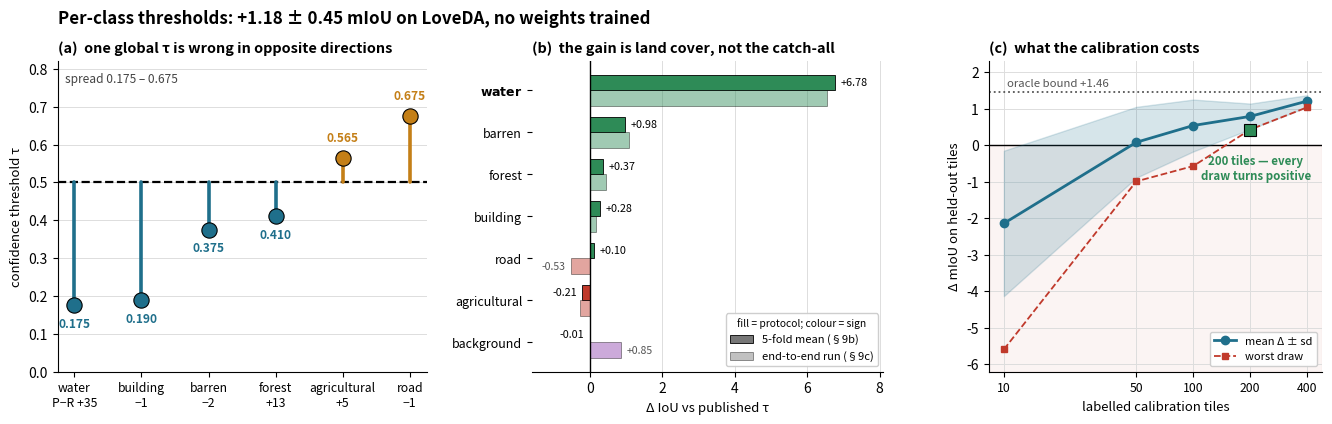

Here is the Python script that generated this plot:
"""
Figure 7 — the method. Three panels, one argument.

    (a) the fitted thresholds against the single global tau      <- WHY it works
    (b) per-class IoU delta, two protocols side by side          <- WHAT it buys
    (c) how many labelled tiles the calibration costs            <- WHETHER it is practical

Panel (b) deliberately plots BOTH protocols. They agree on the shape -- water
dominates, road is the one real loss -- and they disagree on `background`
(-0.01 under 5-fold, +0.85 in the single end-to-end fit). Showing one and hiding
the other would be the same mistake as quoting OpenEarthMap's +2.28 without its
per-class table.

EVERY NUMBER IS CITED to WEEK3_RESULTS.md and printed on render, so a figure that
has drifted from its source table is visible rather than silent.

    python scripts/fig_method.py --outdir docs
"""
import argparse
from pathlib import Path

import matplotlib
matplotlib.use('Agg')
import matplotlib.pyplot as plt          # noqa: E402
import numpy as np                       # noqa: E402

C_DOWN, C_UP, C_GOOD, C_BAD, C_BG = '#1f6f8b', '#c47f17', '#2e8b57', '#c0392b', '#8e44ad'
TAU_PUB = 0.5

# WEEK3_RESULTS.md 9c -- the deployment fit (200 calibration tiles, seed 0),
# the one confirmed end-to-end by eval.py. Precision/recall are the baseline's
# own, WEEK1_RESULTS.md 5, full val split.
# (class, fitted tau, precision, recall)
THRESHOLDS = [
    ('water',        0.175, 89.5, 54.7),
    ('building',     0.190, 77.2, 78.6),
    ('barren',       0.375, 51.5, 53.9),
    ('forest',       0.410, 57.9, 44.8),
    ('agricultural', 0.565, 66.9, 62.0),
    ('road',         0.675, 69.6, 70.5),
]

# (class, 5-fold mean delta [9b], end-to-end measured delta [9c])
PER_CLASS = [
    ('water',        +6.78, +6.54),
    ('barren',       +0.98, +1.08),
    ('forest',       +0.37, +0.44),
    ('building',     +0.28, +0.17),
    ('road',         +0.10, -0.53),
    ('agricultural', -0.21, -0.26),
    ('background',   -0.01, +0.85),
]

# WEEK3_RESULTS.md 9b -- (calibration tiles, mean delta, sd, worst draw)
CURVE = [(10, -2.14, 1.99, -5.59), (50, +0.08, 0.97, -0.99), (100, +0.54, 0.71, -0.57),
         (200, +0.79, 0.35, +0.43), (400, +1.21, 0.16, +1.04)]

FOLDS = [+1.37, +1.89, +0.88, +0.80, +0.98]      # 9b, 5-fold
FOLD_MEAN, FOLD_SD, ORACLE = +1.18, 0.45, +1.46


def panel_a(ax):
    names = [c for c, _, _, _ in THRESHOLDS]
    tau = np.array([t for _, t, _, _ in THRESHOLDS])
    gap = np.array([p - r for _, _, p, r in THRESHOLDS])
    x = np.arange(len(names))

    ax.axhline(TAU_PUB, color='black', lw=1.6, ls='--', zorder=2)
    ax.annotate('published global τ = 0.5', xy=(len(x) - 0.45, TAU_PUB), xytext=(0, 6),
                textcoords='offset points', ha='right', va='bottom', fontsize=8.5,
                style='italic')
    for xi, t in zip(x, tau):
        c = C_DOWN if t < TAU_PUB else C_UP
        ax.plot([xi, xi], [TAU_PUB, t], color=c, lw=2.6, zorder=3, solid_capstyle='round')
        ax.plot(xi, t, 'o', color=c, ms=11, zorder=4, mec='black', mew=0.8)
        ax.annotate(f'{t:.3f}', xy=(xi, t), xytext=(0, -16 if t < TAU_PUB else 12),
                    textcoords='offset points', ha='center', fontsize=8.6, weight='bold',
                    color=c)
    ax.set_xticks(x)
    ax.set_xticklabels([f'{n}\n{"P−R " if i == 0 else ""}{g:+.0f}'.replace('-', '−')
                        for i, (n, g) in enumerate(zip(names, gap))], fontsize=8.8)
    ax.set_ylim(0.0, 0.82)
    ax.set_ylabel('confidence threshold τ', fontsize=9.5)
    ax.set_title('(a)  one global τ is wrong in opposite directions',
                 fontsize=10.4, weight='bold', loc='left')
    ax.text(0.02, 0.965, 'spread 0.175 – 0.675', transform=ax.transAxes,
            fontsize=8.6, va='top', style='italic', color='#444')
    ax.grid(axis='y', color='#dddddd', lw=0.7, zorder=0)
    ax.set_axisbelow(True)
    for s in ('top', 'right'):
        ax.spines[s].set_visible(False)


def panel_b(ax):
    names = [c for c, _, _ in PER_CLASS]
    a = np.array([v for _, v, _ in PER_CLASS])
    b = np.array([v for _, _, v in PER_CLASS])
    y = np.arange(len(names))[::-1]
    h = 0.36
    ax.barh(y + h / 2, a, height=h, color=[C_BG if n == 'background' else
                                           (C_GOOD if v > 0 else C_BAD)
                                           for n, v in zip(names, a)],
            edgecolor='black', lw=0.6, zorder=3, label='5-fold mean (§9b)')
    ax.barh(y - h / 2, b, height=h, color=[C_BG if n == 'background' else
                                           (C_GOOD if v > 0 else C_BAD)
                                           for n, v in zip(names, b)],
            edgecolor='black', lw=0.6, zorder=3, alpha=0.45,
            label='end-to-end run (§9c)')
    ax.axvline(0, color='black', lw=1.0, zorder=4)
    ax.set_yticks(y)
    ax.set_yticklabels([f'$\\bf{{{n}}}$' if n == 'water' else n for n in names],
                       fontsize=9)
    for yi, n, v, w in zip(y, names, a, b):
        ax.annotate(f'{v:+.2f}', xy=(v, yi + h / 2), xytext=(4 if v >= 0 else -4, 0),
                    textcoords='offset points', va='center',
                    ha='left' if v >= 0 else 'right', fontsize=7.8)
        # label the faded series only where the two protocols genuinely disagree --
        # `road` and `background` are exactly the two the text calls out, and a
        # reader who sees only the solid bars would miss both
        if abs(w - v) > 0.3:
            ax.annotate(f'{w:+.2f}', xy=(w, yi - h / 2), xytext=(4 if w >= 0 else -4, 0),
                        textcoords='offset points', va='center', style='italic',
                        ha='left' if w >= 0 else 'right', fontsize=7.6, color='#555')
    ax.set_xlim(-1.6, 8.1)
    ax.set_xlabel('Δ IoU vs published τ', fontsize=9.5)
    ax.set_title('(b)  the gain is land cover, not the catch-all',
                 fontsize=10.4, weight='bold', loc='left')
    from matplotlib.patches import Patch
    ax.legend(handles=[Patch(facecolor='#777', edgecolor='black', lw=0.6,
                             label='5-fold mean (§9b)'),
                       Patch(facecolor='#777', edgecolor='black', lw=0.6, alpha=0.45,
                             label='end-to-end run (§9c)')],
              fontsize=8, loc='lower right', framealpha=0.95,
              title='fill = protocol; colour = sign', title_fontsize=7.4)
    ax.grid(axis='x', color='#dddddd', lw=0.7, zorder=0)
    ax.set_axisbelow(True)
    for s in ('top', 'right', 'left'):
        ax.spines[s].set_visible(False)


def panel_c(ax):
    n = np.array([r[0] for r in CURVE], float)
    m = np.array([r[1] for r in CURVE])
    sd = np.array([r[2] for r in CURVE])
    worst = np.array([r[3] for r in CURVE])

    ax.axhspan(-6.2, 0, color='#c0392b', alpha=0.055, zorder=0)
    ax.axhline(0, color='black', lw=1.0, zorder=2)
    ax.axhline(ORACLE, color='#555', lw=1.3, ls=':', zorder=2)
    ax.annotate(f'oracle bound {ORACLE:+.2f}', xy=(n[0], ORACLE), xytext=(2, 4),
                textcoords='offset points', fontsize=8.2, style='italic', color='#555')
    ax.fill_between(n, m - sd, m + sd, color=C_DOWN, alpha=0.18, zorder=2)
    ax.plot(n, m, '-o', color=C_DOWN, lw=2.0, ms=6, zorder=4, label='mean Δ ± sd')
    ax.plot(n, worst, '--s', color=C_BAD, lw=1.3, ms=4.5, zorder=4, label='worst draw')

    i200 = list(n).index(200)
    ax.plot(200, worst[i200], 's', color=C_GOOD, ms=9, zorder=5, mec='black', mew=0.8)
    ax.annotate('200 tiles — every\ndraw turns positive', xy=(200, worst[i200]),
                xytext=(4, -36), textcoords='offset points', fontsize=8.3,
                ha='center', weight='bold', color=C_GOOD)
    ax.set_xscale('log')
    ax.set_xticks(n)
    ax.set_xticklabels([f'{int(v)}' for v in n], fontsize=8.8)
    ax.minorticks_off()
    ax.set_xlabel('labelled calibration tiles', fontsize=9.5)
    ax.set_ylabel('Δ mIoU on held-out tiles', fontsize=9.5)
    ax.set_ylim(-6.2, 2.3)
    ax.set_title('(c)  what the calibration costs', fontsize=10.4, weight='bold', loc='left')
    ax.legend(fontsize=8, loc='lower right', framealpha=0.95)
    ax.grid(color='#dddddd', lw=0.7, zorder=1)
    ax.set_axisbelow(True)
    for s in ('top', 'right'):
        ax.spines[s].set_visible(False)


def main():
    ap = argparse.ArgumentParser()
    ap.add_argument('--outdir', default='docs')
    ap.add_argument('--dpi', type=int, default=200)
    args = ap.parse_args()
    out = Path(args.outdir).expanduser()
    out.mkdir(parents=True, exist_ok=True)

    print('Sanity check against WEEK3_RESULTS.md — every plotted number:')
    print(f'  §9b  5-fold {FOLD_MEAN:+.2f} ± {FOLD_SD:.2f}, folds '
          + ', '.join(f'{f:+.2f}' for f in FOLDS)
          + f'  -> mean {np.mean(FOLDS):+.3f}, sd {np.std(FOLDS, ddof=1):.3f}')
    lc = sum(v for _, v, _ in PER_CLASS)
    print(f'  §9b  per-class sum {lc:+.2f}  (land cover '
          f'{lc - dict((c, v) for c, v, _ in PER_CLASS)["background"]:+.2f}, '
          f'reported +8.30)')
    e2e = [v for _, _, v in PER_CLASS]
    print(f'  §9c  end-to-end mean over 7 classes {np.mean(e2e):+.3f}  (reported +1.18)')
    print(f'  §9c  thresholds ' + ', '.join(f'{c} {t:.3f}' for c, t, _, _ in THRESHOLDS))
    print(f'  §9b  curve      ' + ', '.join(f'n={int(a)}:{b:+.2f}' for a, b, _, _ in CURVE))

    fig = plt.figure(figsize=(13.6, 4.5))
    fig.patch.set_facecolor('white')
    gs = fig.add_gridspec(1, 3, width_ratios=[1.05, 1.0, 0.95], wspace=0.30,
                          left=0.055, right=0.985, top=0.86, bottom=0.17)
    panel_a(fig.add_subplot(gs[0]))
    panel_b(fig.add_subplot(gs[1]))
    panel_c(fig.add_subplot(gs[2]))
    fig.suptitle('Per-class thresholds: +1.18 ± 0.45 mIoU on LoveDA, no weights trained',
                 fontsize=12.2, weight='bold', x=0.055, ha='left', y=0.975)

    stem = out / 'fig7_method'
    fig.savefig(stem.with_suffix('.png'), dpi=args.dpi, facecolor='white')
    fig.savefig(stem.with_suffix('.pdf'), facecolor='white')
    plt.close(fig)
    print(f'\nwritten: {stem}.png  +  .pdf')


if __name__ == '__main__':
    main()
